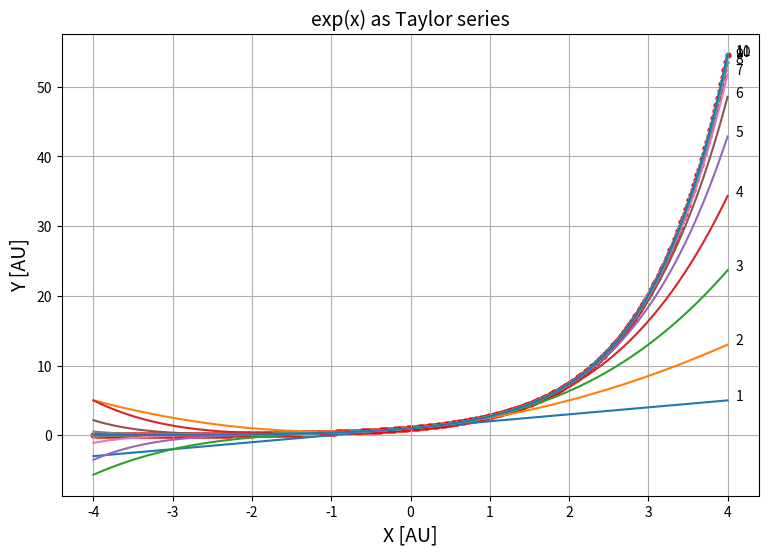

Generate this figure with matplotlib:
'''
Approximate exp(x) and plot the approximations
Use exp(x) = sum_{k=0}^inf  x^k/k!
for x = [-4,4]
'''
import matplotlib.pyplot as plt
import numpy as np
N = 400
x = np.linspace(-4.,4.,N) # array of N floats
plt.figure(1, figsize=(9.,6.))
plt.xlabel('X [AU]',fontsize=14)
plt.ylabel('Y [AU]',fontsize=14)
plt.title('exp(x) as Taylor series',fontsize=14)

# the exact function first
f = np.exp(x)
plt.scatter(x,f,s=6,color=(1.,0,0),linewidth=2) 

y = x*0 + 1   # 0th approximation is exp(x)==1
fact = 1.
Nterms = 32
for k in range(1,Nterms):
# update factorial 
    fact = fact * k
    # add one term
    y = y + x**k/fact
    # plot the current approx
    plt.plot(x,y)
    if(k<12): plt.text(x[N-1]+.1,y[N-1],str(k))
    print('k',k,' |err|<',max(abs(y-f)))
plt.grid()
plt.show()
